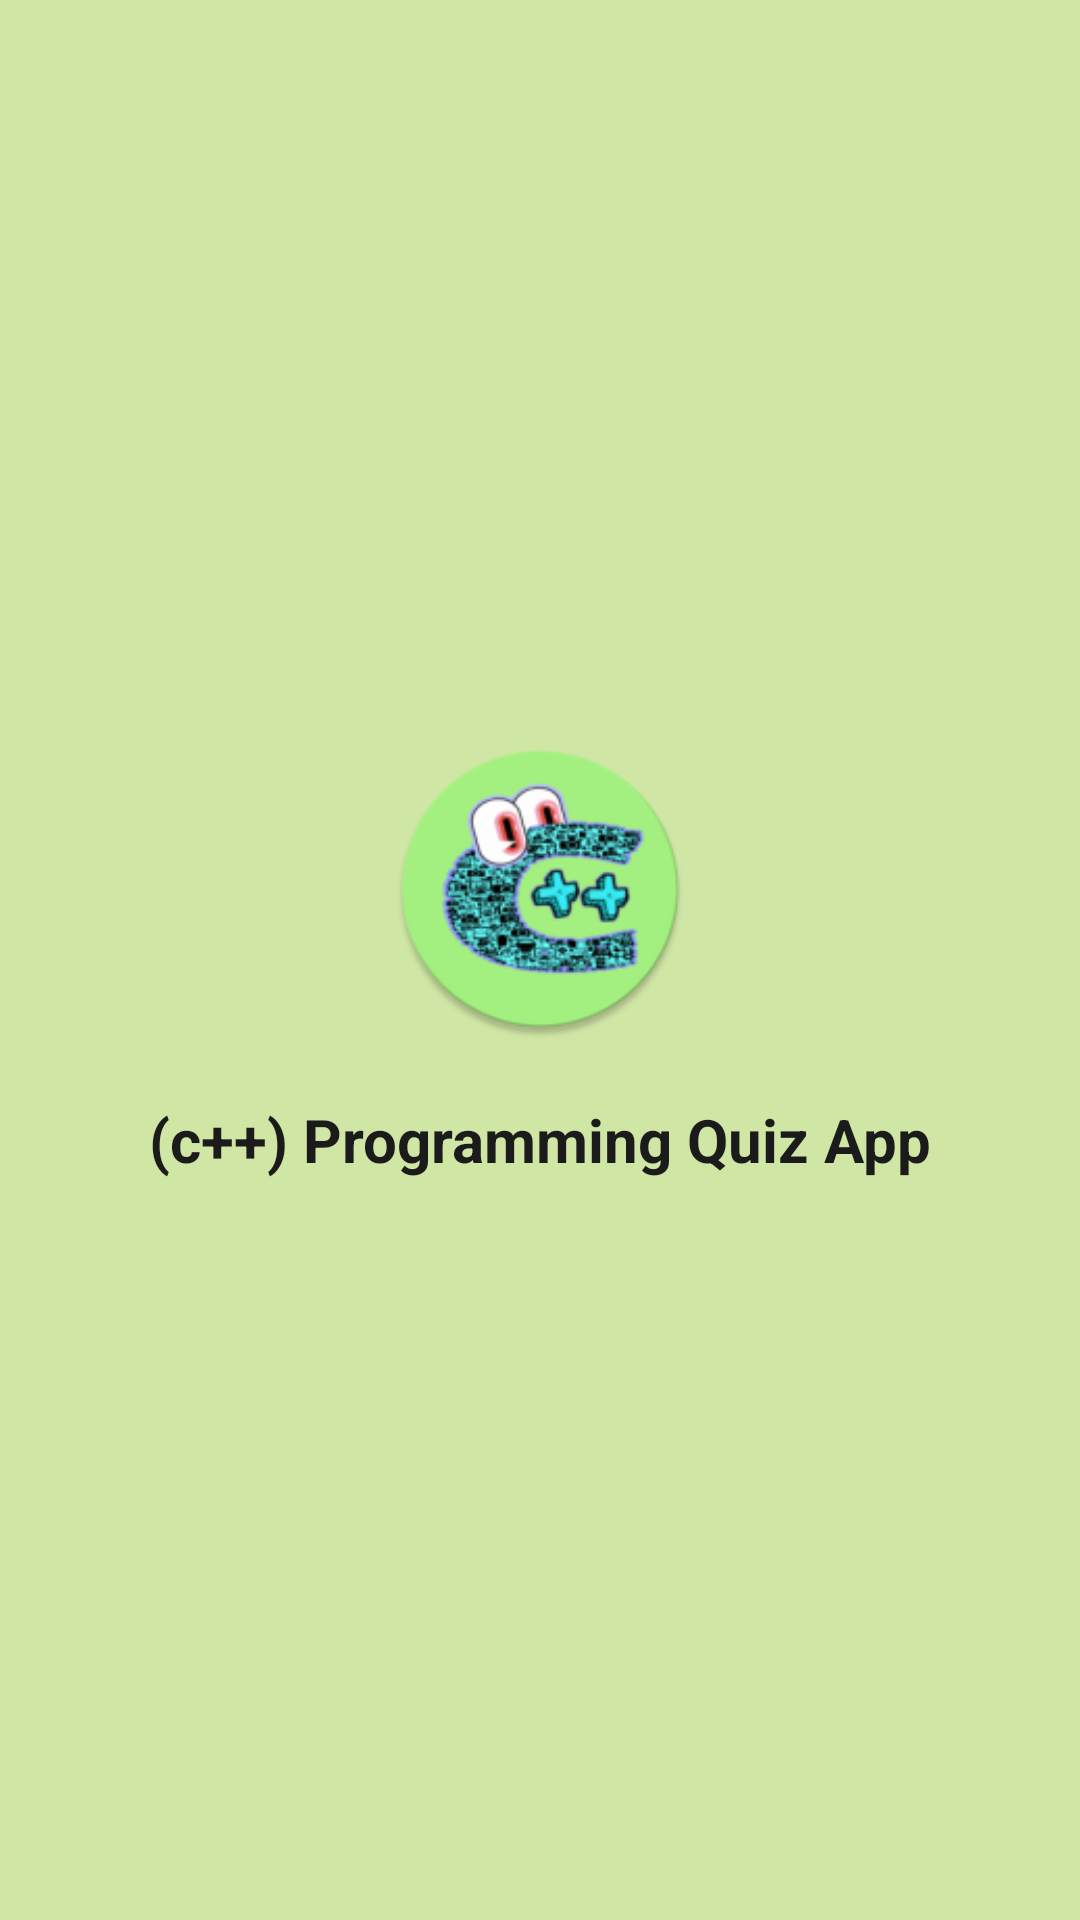

Here is an Android app screen rendered from its layout file. Give the layout XML and the strings, colors and styles it references.
<!-- AndroidManifest.xml: application theme Theme.QuizApp -->
<!-- res/layout/activity_splash.xml -->
<?xml version="1.0" encoding="utf-8"?>
<androidx.constraintlayout.widget.ConstraintLayout xmlns:android="http://schemas.android.com/apk/res/android"
    xmlns:app="http://schemas.android.com/apk/res-auto"
    xmlns:tools="http://schemas.android.com/tools"
    android:layout_width="match_parent"
    android:layout_height="match_parent"
    android:background="@color/background"
    tools:context=".SplashActivity">

    <LinearLayout
        android:orientation="vertical"
        android:gravity="center"
        android:layout_width="match_parent"
        android:layout_height="match_parent">
        <ImageView
            android:src="@mipmap/ic_launcher"
            android:layout_width="100dp"
            android:layout_height="100dp"/>
        <TextView
            android:textColor="@color/text_color"
            android:textStyle="bold"
            android:layout_marginTop="20dp"
            android:textSize="20sp"
            android:gravity="center"
            android:text="@string/app_name"
            android:layout_width="match_parent"
            android:layout_height="wrap_content"/>

    </LinearLayout>

</androidx.constraintlayout.widget.ConstraintLayout>
<!-- resources referenced by this layout -->
<resources>
  <color name="background">#D0E6A5</color>
  <color name="text_color">#1b1b1b</color>
  <!-- mipmap ic_launcher: png bitmap (mipmap-mdpi, 4208 bytes) -->
  <string name="app_name">(c++) Programming Quiz App</string>
  <style name="Theme.QuizApp" parent="Theme.MaterialComponents.Light.NoActionBar">
          
  
      </style>
</resources>
